pico-8 play session: hold → + tap 🅾

[t = 1 s] hold → ~1s, tap 🅾 ~2×
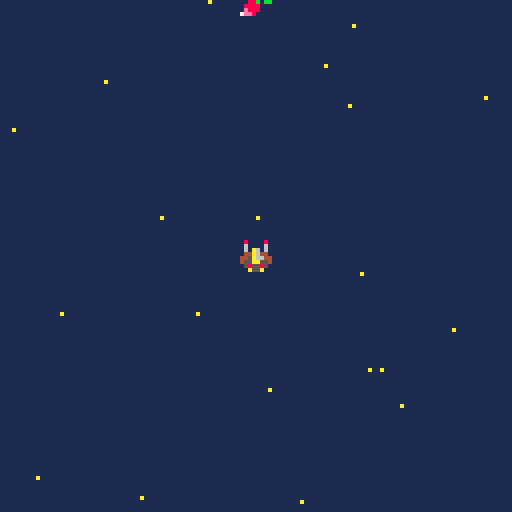
[t = 2 s] hold → ~2s, tap 🅾 ~4×
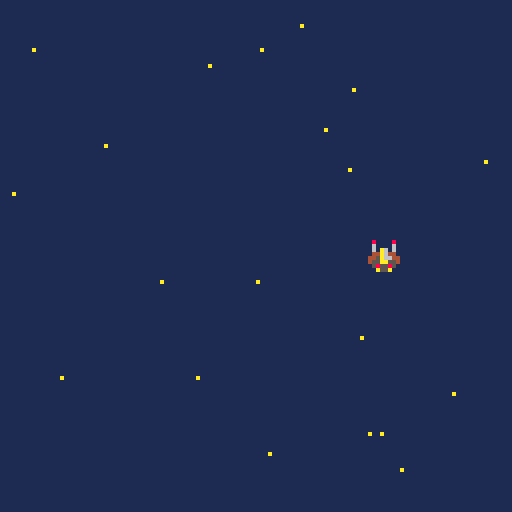
[t = 4 s] hold → ~4s, tap 🅾 ~7×
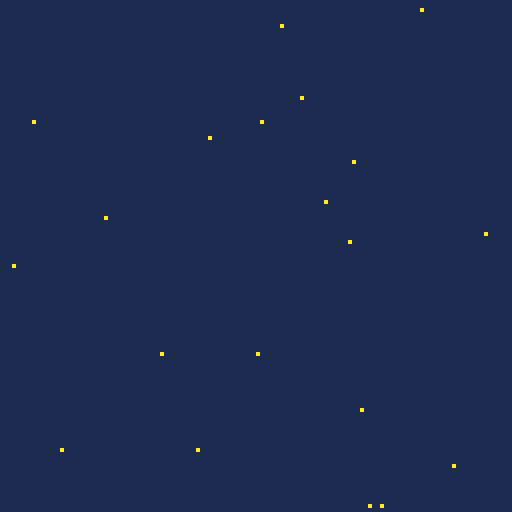
[t = 6 s] hold → ~6s, tap 🅾 ~10×
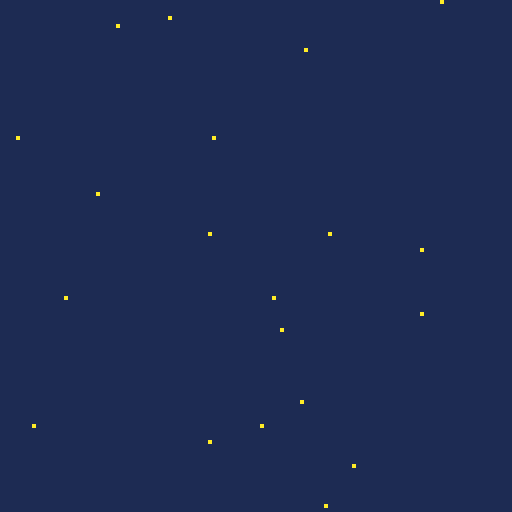

pico-8 cartridge
version 29
__lua__
function _init()
	scene="menu"
	x=63
	y=63
 p={x=60,y=60,speed=4} --creation p:player
 bullets={} --tirs 
 create_stars()
end

function update_menu()
  if btnp(❎) then scene="game"
  end
end

function draw_menu()
	cls()
	print("welcome, padawan!",30,33)
	print("press ❎ to start",30,63)
end


-->8
function _update60()
    if scene=="menu" 
      then update_menu()
    elseif scene=="game" 
      then update_game()
end
end

function _draw()
    if scene=="menu" then
        draw_menu()
    elseif scene=="game" then
        draw_game()
end
end

-->8
function draw_game()
	cls(1)
	for s in all(stars) do
	pset(s.x,s.y,s.col) -- pixel set		
	end
	spr(1,p.x,p.y) --affectation sprite player
	for b in all (bullets) do --b pour balle
	spr(26,b.x,b.y)
end

-->8
function update_game()
    if (btn(⬅️)) p.x-=p.speed
    if (btn(➡️)) p.x+=p.speed
    if (btn(⬆️)) p.y-=p.speed
    if (btn(⬇️)) p.y+=p.speed
    if (btnp(❎)) shoot()
    update_bullets()
    update_stars()	
    end
end
-->8
function shoot()
    new_bullet={ --creation projectile
    x=p.x,
    y=p.y,
    speed=2
    }
    add(bullets,new_bullet) --ajouter elts dans tableau shoot
    sfx(0) --son tir
    end	

   
   function update_bullets() --maj position projection balle
    for b in all(bullets) do
        b.y-=b.speed
       end
   end
-->8
function create_stars()
  stars={}
  for i=1,20  do --scope boucle qui tourne de 1 a 20
  local new_star={
    x=rnd(128),
    y=rnd(128),
    col=10,
    speed=2	
    }
       add(stars,new_star)
  end	
end
   
   function update_stars()
    for s in all(stars) do  -- s pour chaque star
     s.y+=s.speed
     if s.y>128 then
     s.y=0
     s.x=rnd(128)  	
     end		
       end
   end
__gfx__
00000000080000800a0000a0000990000a0000a000888800004444000aaafa00099999900000000000888000030bb030000003300bb009a90000000000000000
00000000060000600a0000a0089749800000000008a99a8004444440afafafa09999999900000000000e88000833338000099aa300bb9a9a0000000000000000
00700700060a60600a0000a0097474900a0000a08a0000a8444ff444aaaafaf0888888880000000080002800838338380b9994a333b9a9a90000000000000000
00077000044a64400a0000a097474749080000808900009844499444878787803aaaaaa3000000008e08802087e88888ba444ab30b9a9a900000000000000000
00077000445a664409000090097474900000000089000098f444444f87878780444aa44400000000882e08008e888888baaaab330ba9a9b00000000000000000
00700700455aa55409000090089749800a0000a08a0000a89f4444f98787878044444444000000000880e822888888883bbbb3300bba9bbb0000000000000000
0000000005855850080000800a0990a00800008008a99a8009ffff90878787809999999900000000000202888888888803333300b3bbb30b0000000000000000
0000000000a55a00000000000a0000a0080000800088880000999900878787800999999000000000000002800888888000333000bb0003000000000000000000
0000000000000000000000000000000000000000000000000888000002240000004444000000000000bb00bb000bb0bb0bb00bb0000000000000000000000000
0000000000000000000000000000000000000000000000008788e00092274000049949400000000000bbb0bb0000b3bbb0bbbb0b000000000000000000000000
0000000000000000000000000000000000000000000000008888e200f922740094a4a9940000000000003b300000bb30000bb000000000000000000000000000
000000000000000000000000000000000000000000000000888e2800ff922740a000a94400000000000030b300099bbb0eeeeee0000000000000000000000000
0000000000000000000000000000000000000000000000000ee282000ff9227400000494000000000088b0bb009f990beffeeffe000000000000000000000000
0000000000000000000000000000000000000000000000000028270000ff9222000009af000000000888800009a9900077777777000000000000000000000000
00000000000000000000000000000000000000000000000000000070000ff92200000aa9000000000e8880000999000007777770000000000000000000000000
000000000000000000000000000000000000000000000000000000070000ff9000000a00000000007ee800009900000000077000000000000000000000000000
00888000000088888800000000000000000000000000000000000000000000000000000000000000000000000000000000000000000000000000000000000000
000e8800000088888800000000000000000000000000000000000000000000000000000000000000000000000000000000000000000000000000000000000000
80002800000000ee8888000000000000000000000000000000000000000000000000000000000000000000000000000000000000000000000000000000000000
8e088020000000ee8888000000000000000000000000000000000000000000000000000000000000000000000000000000000000000000000000000000000000
882e0800880000000088000000000000000000000000000000000000000000000000000000000000000000000000000000000000000000000000000000000000
0880e822880000000088000000000000000000000000000000000000000000000000000000000000000000000000000000000000000000000000000000000000
0002028888ee00888800220000000000000000000000000000000000000000000000000000000000000000000000000000000000000000000000000000000000
000002e088ee00888800220000000000000000000000000000000000000000000000000000000000000000000000000000000000000000000000000000000000
00000000888822ee0088000000000000000000000000000000000000000000000000000000000000000000000000000000000000000000000000000000000000
00000000888822ee0088000000000000000000000000000000000000000000000000000000000000000000000000000000000000000000000000000000000000
0000000000888800ee88222200000000000000000000000000000000000000000000000000000000000000000000000000000000000000000000000000000000
0000000000888800ee88222200000000000000000000000000000000000000000000000000000000000000000000000000000000000000000000000000000000
00000000009000220022888800000000000000000000000000000000000000000000000000000000000000000000000000000000000000000000000000000000
00000000009000220022888800000000000000000000000000000000000000000000000000000000000000000000000000000000000000000000000000000000
0000000000a000900022ee0900000000000000000000000000000000000000000000000000000000000000000000000000000000000000000000000000000000
0000000000a000a00022ee0a00000000000000000000000000000000000000000000000000000000000000000000000000000000000000000000000000000000
0000000000a000a000a00a0a00000000000000000000000000000000000000000000000000000000000000000000000000000000000000000000000000000000
0000000000a000a000a00a0a00000000000000000000000000000000000000000000000000000000000000000000000000000000000000000000000000000000
